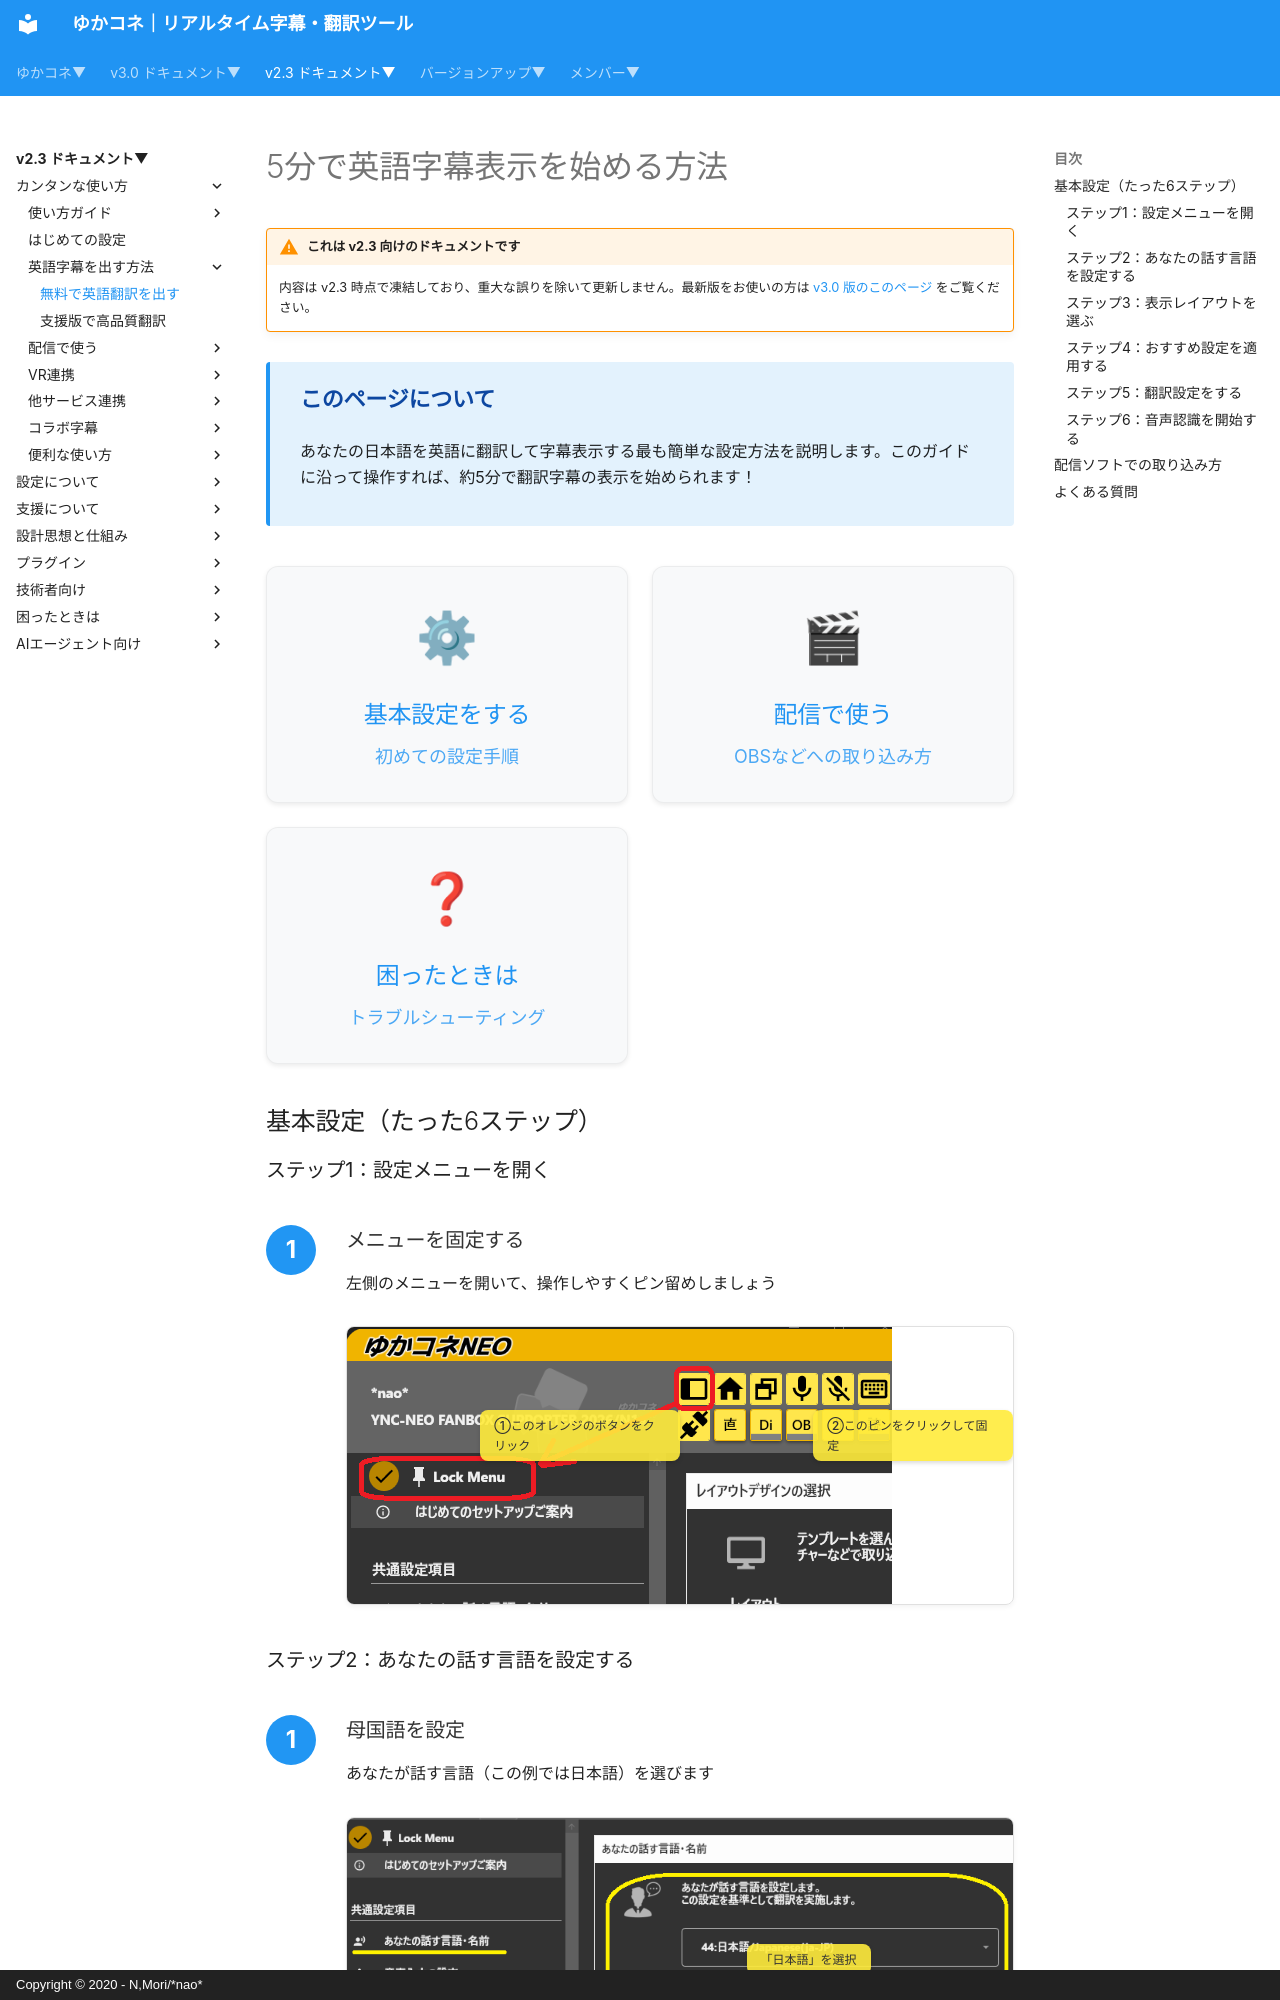

repository: nmori/yncneo-Docs-Src · page: v2.3/cs/cs_en/index.html · generator: mkdocs · copyright: Copyright © 2020 - N,Mori/*nao*

# 5分で英語字幕表示を始める方法

<!-- version-banner -->
!!! warning "これは v2.3 向けのドキュメントです"
    内容は v2.3 時点で凍結しており、重大な誤りを除いて更新しません。最新版をお使いの方は [v3.0 版のこのページ](../../v3.0/cs/cs_en.md) をご覧ください。


<div class="tips-box">
  <h4>このページについて</h4>
  <p>あなたの日本語を英語に翻訳して字幕表示する最も簡単な設定方法を説明します。このガイドに沿って操作すれば、約5分で翻訳字幕の表示を始められます！</p>
</div>

<div class="purpose-grid">
  <a href="#_1" class="purpose-card">
    <div class="purpose-icon">⚙</div>
    <h3>基本設定をする</h3>
    <p>初めての設定手順</p>
  </a>
  <a href="#_2" class="purpose-card">
    <div class="purpose-icon">🎬</div>
    <h3>配信で使う</h3>
    <p>OBSなどへの取り込み方</p>
  </a>
  <a href="#_3" class="purpose-card">
    <div class="purpose-icon">❓</div>
    <h3>困ったときは</h3>
    <p>トラブルシューティング</p>
  </a>
</div>

## 基本設定（たった6ステップ）

### ステップ1：設定メニューを開く

<div class="step-guide">
  <div class="step-item">
    <h3>メニューを固定する</h3>
    <p>左側のメニューを開いて、操作しやすくピン留めしましょう</p>
    <div class="annotated-image">
      <img src="../images/cs_en_p8.png" alt="メニュー開く">
      <div class="annotation" style="top: 30%; left: 20%;">
        ①このオレンジのボタンをクリック
      </div>
      <div class="annotation" style="top: 30%; left: 70%;">
        ②このピンをクリックして固定
      </div>
    </div>
  </div>
</div>
